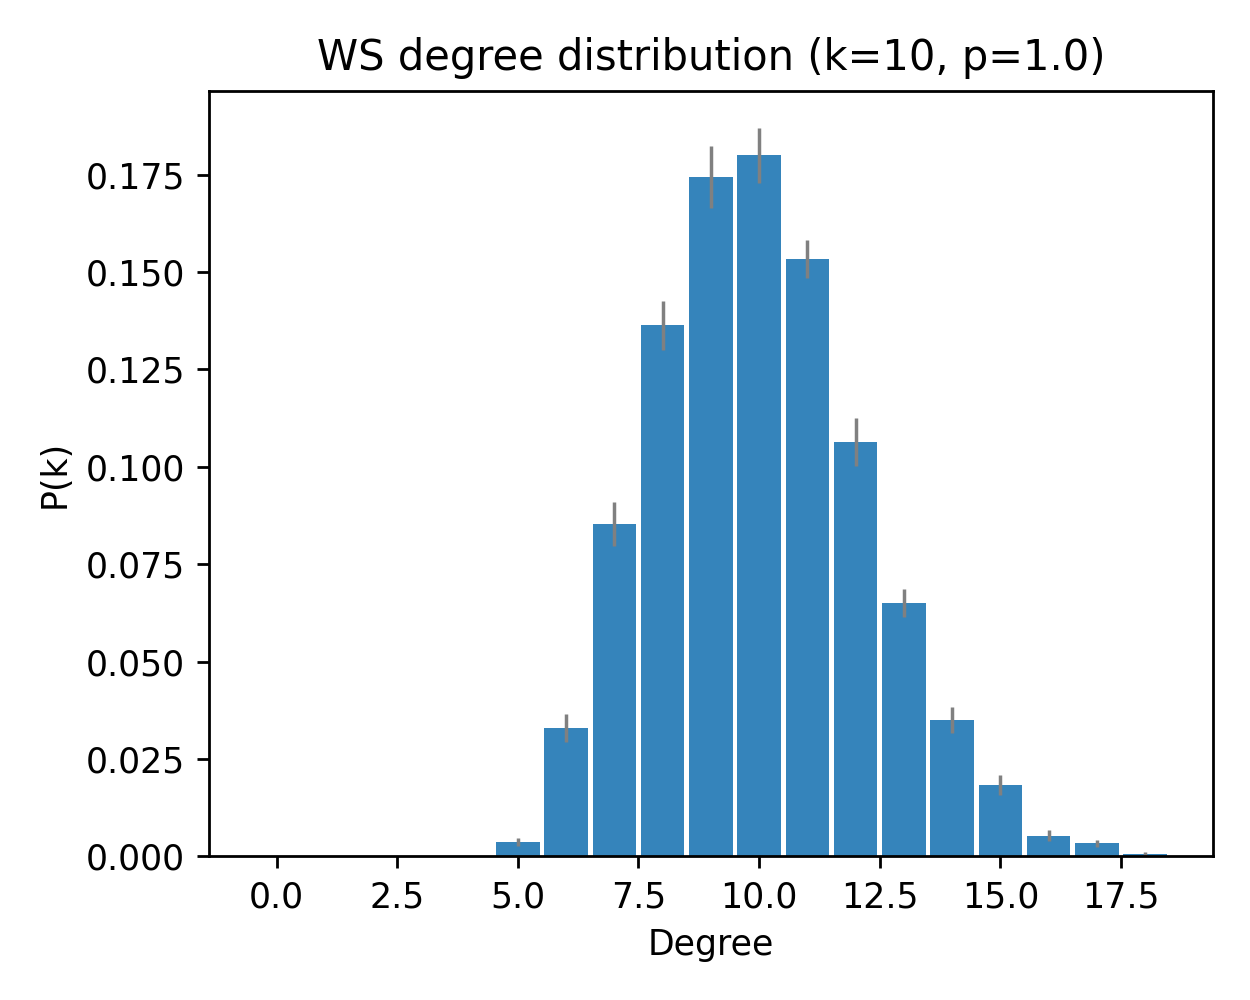

The data file committed next to this chart (first rows):
deg, pk_mean, pk_sem
0, 0.0, 0.0
1, 0.0, 0.0
2, 0.0, 0.0
3, 0.0, 0.0
4, 0.0, 0.0
5, 0.003667, 0.001123
6, 0.033, 0.003656
7, 0.08533, 0.005607
8, 0.1363, 0.006351
9, 0.1743, 0.007932
10, 0.18, 0.007047
11, 0.1533, 0.004944
12, 0.1063, 0.006205
13, 0.065, 0.003548
14, 0.035, 0.003243
15, 0.01833, 0.002586
16, 0.005333, 0.001333
17, 0.003333, 0.0008754
18, 0.0006667, 0.0004632
